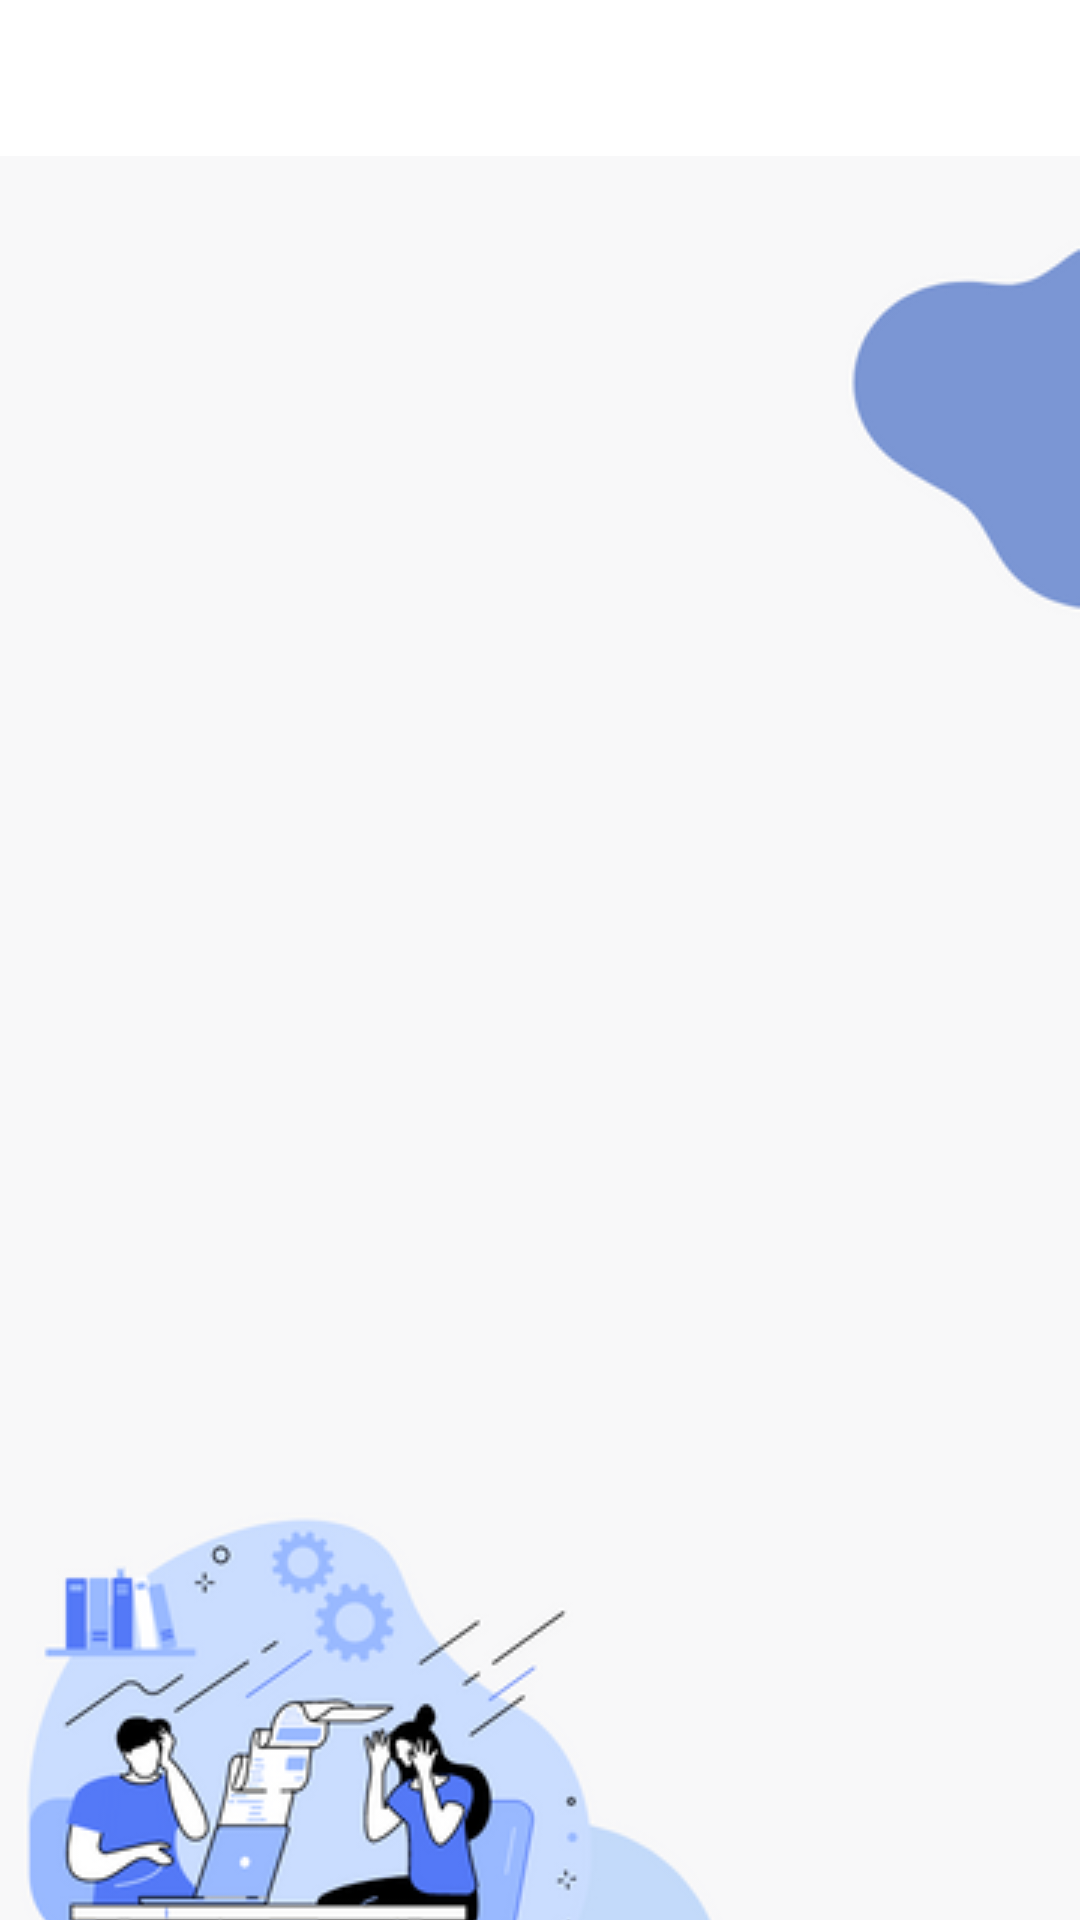

This screen was rendered from an Android layout file. Write that file and the resources it references.
<!-- AndroidManifest.xml: application theme Theme.Debtabase -->
<!-- res/layout/fragment_customer_list.xml -->
<?xml version="1.0" encoding="utf-8"?>
<layout xmlns:android="http://schemas.android.com/apk/res/android"
    xmlns:app="http://schemas.android.com/apk/res-auto"
    xmlns:tools="http://schemas.android.com/tools"
    tools:context=".CustomerListFragment">


    <androidx.constraintlayout.widget.ConstraintLayout
        android:id="@+id/customerListConstraint"
        android:layout_width="match_parent"
        android:layout_height="match_parent">

        <LinearLayout
            android:layout_width="match_parent"
            android:layout_height="match_parent"
            android:orientation="horizontal">

            <ImageView
                android:id="@+id/imageView6"
                android:layout_width="0dp"
                android:layout_height="744dp"
                android:layout_weight="1"
                android:src="@drawable/list"
                tools:ignore="ImageContrastCheck"
                android:contentDescription="@string/todor" />
        </LinearLayout>
    </androidx.constraintlayout.widget.ConstraintLayout>
</layout>
<!-- resources referenced by this layout -->
<resources>
  <!-- drawable list: png bitmap (drawable, 52281 bytes) -->
  <string name="todor">TODO</string>
  <style name="Theme.Debtabase" parent="Theme.MaterialComponents.DayNight.DarkActionBar">
          
          <item name="colorPrimary">@color/colorPrimary</item>
          <item name="colorPrimaryDark">@color/colorPrimaryDark</item>
          <item name="colorAccent">@color/colorAccent</item>
          <item name="android:textColorPrimary">@color/textColorPrimary</item>
      </style>
  <color name="colorPrimary">#219ebc</color>
  <color name="colorPrimaryDark">#023047</color>
  <color name="colorAccent">@color/textColorPrimary</color>
  <color name="textColorPrimary">#023047</color>
</resources>
